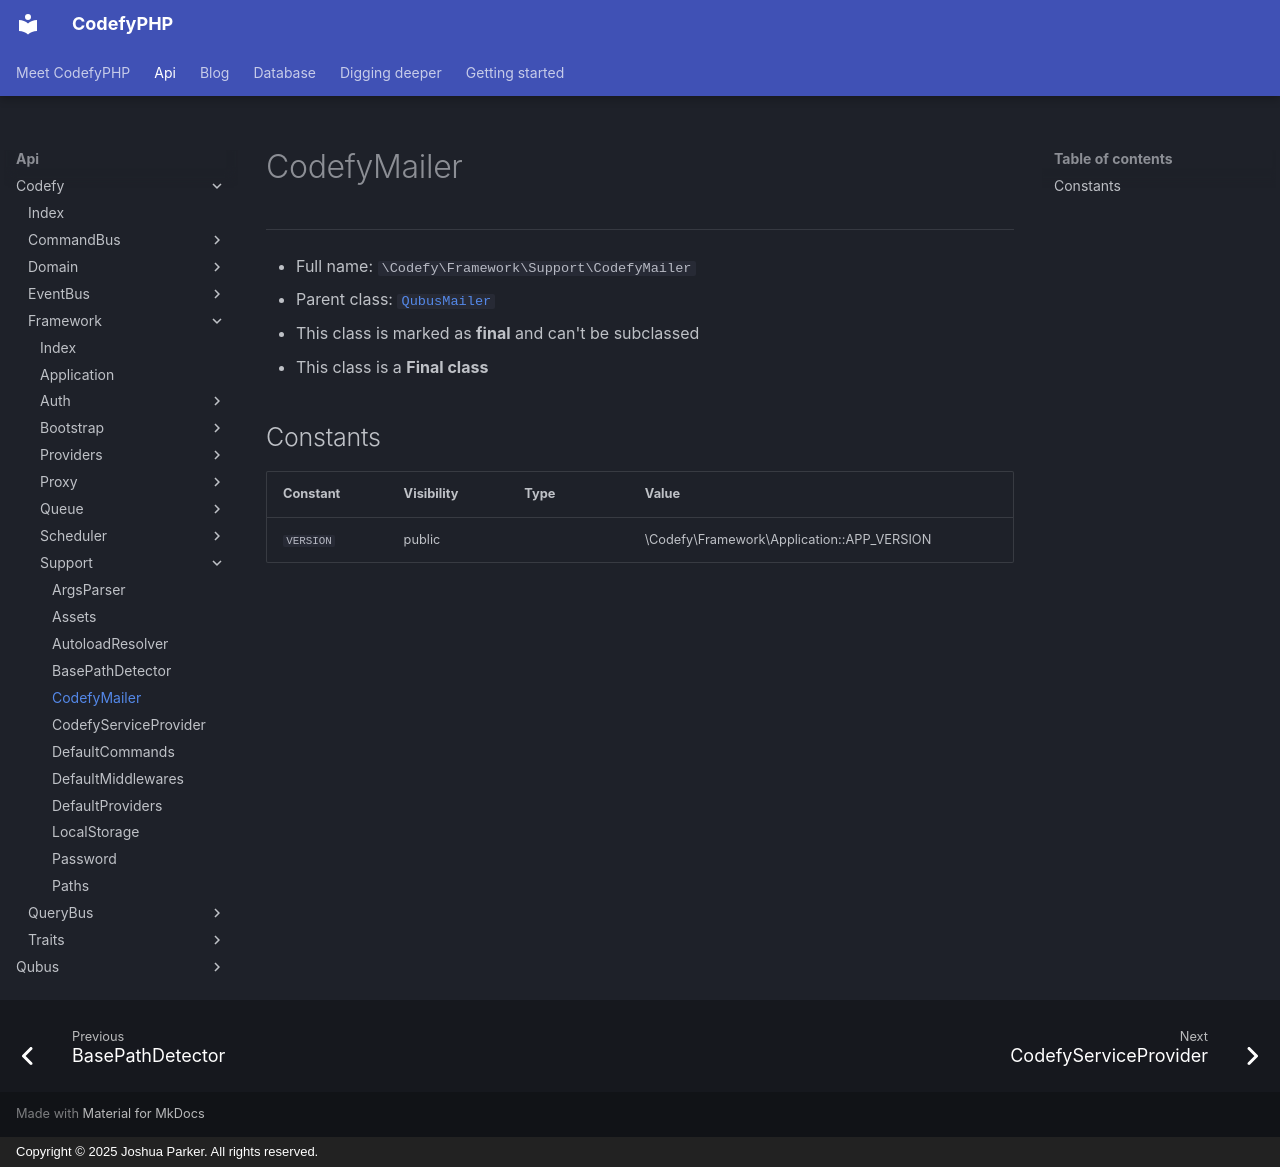

repository: codefyphp/docs · page: api/Codefy/Framework/Support/CodefyMailer/index.html · generator: mkdocs · copyright: Copyright © 2025 Joshua Parker. All rights reserved.

# CodefyMailer

***

* Full name: `\Codefy\Framework\Support\CodefyMailer`
* Parent class: [`QubusMailer`](../../../Qubus/Mail/QubusMailer.md)
* This class is marked as **final** and can't be subclassed
* This class is a **Final class**

## Constants

| Constant  | Visibility | Type | Value                                      |
|-----------|------------|------|--------------------------------------------|
| `VERSION` | public     |      | \Codefy\Framework\Application::APP_VERSION |
